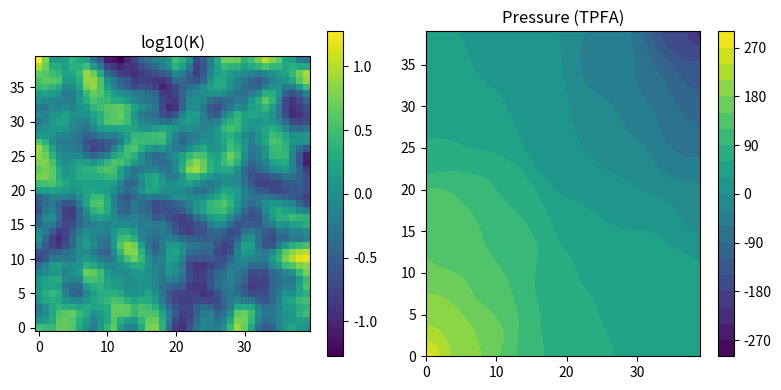

Python code for this plot:
import numpy as np
from scipy.sparse import lil_matrix
import scipy.sparse.linalg as spla
import matplotlib.pyplot as plt
from scipy.ndimage import uniform_filter

def compute_inv(k: np.ndarray) -> np.ndarray: return 1.0 / k
def idx(i: int, j: int, Nx: int) -> int: return i + j * Nx

def TPFA(Nx:int, Ny:int, permiability_field:np.ndarray, pressure_bc:dict[int, float]) -> np.ndarray:
    perm_inv = compute_inv(permiability_field)

    # Transmissibilities - T
    TX = np.zeros((Nx+1, Ny))
    TY = np.zeros((Nx, Ny+1))
    hx, hy = 1/Nx, 1/Ny
    tx, ty = 2*hy/hx, 2*hx/hy
    for i in range(1, Nx):
        for j in range(Ny):
            TX[i,j] = tx / (perm_inv[0,i-1,j] + perm_inv[0,i,j])
    for i in range(Nx):
        for j in range(1, Ny):
            TY[i,j] = ty / (perm_inv[1,i,j-1] + perm_inv[1,i,j])

    # Assemble pressure matrix - A
    rows, cols, data = [], [], []
    for j in range(Ny):
        for i in range(Nx):
            m = idx(i,j,Nx)
            diag = 0.0
            if i>0:
                rows.append(m)
                cols.append(m-1)
                t = TX[i,j]
                data.append(-t)
                diag+=t
            if i<Nx-1:
                rows.append(m)
                cols.append(m+1)
                t = TX[i+1,j]
                data.append(-t)
                diag+=t
            if j>0:
                rows.append(m)
                cols.append(idx(i,j-1,Nx))
                t = TY[i,j]
                data.append(-t)
                diag+=t
            if j<Ny-1:
                rows.append(m)
                cols.append(idx(i,j+1,Nx))
                t = TY[i,j+1]
                data.append(-t)
                diag+=t
            rows.append(m)
            cols.append(m)
            data.append(diag)
    A = lil_matrix((Nx*Ny, Nx*Ny))
    A[rows, cols] = data

    # impose Dirichlet BCs
    q = np.zeros(Nx*Ny)
    for node, pressure in pressure_bc.items():
        A[node,:] = 0
        A[node,node] = 1.0
        q[node] = pressure

    return spla.spsolve(A.tocsr(), q).reshape((Nx,Ny))

if __name__=='__main__':
    np.random.seed(0)
    homogeneous = False
    Nx = 40
    Ny = 40
    pressure_bc: dict[int, float] = {0: 300.0, Nx*Ny-1: -300.0}

    if homogeneous:
        perm = np.ones((2,Nx,Ny))
    else:
        perm = np.exp(5*uniform_filter(uniform_filter(np.random.randn(2,Nx,Ny), size=3, mode='reflect'), size=3, mode='reflect'))

    pressure_tpfa = TPFA(Nx, Ny, perm, pressure_bc)

    fig, (ax1,ax2) = plt.subplots(1,2,figsize=(8,4))
    im = ax1.imshow(np.log10(perm[0]), origin='lower', aspect='equal')
    ax1.set_title('log10(K)'); fig.colorbar(im, ax=ax1)

    cf = ax2.contourf(pressure_tpfa, levels=20)
    ax2.set_title('Pressure (TPFA)'); fig.colorbar(cf, ax=ax2)
    plt.tight_layout()
    plt.show()